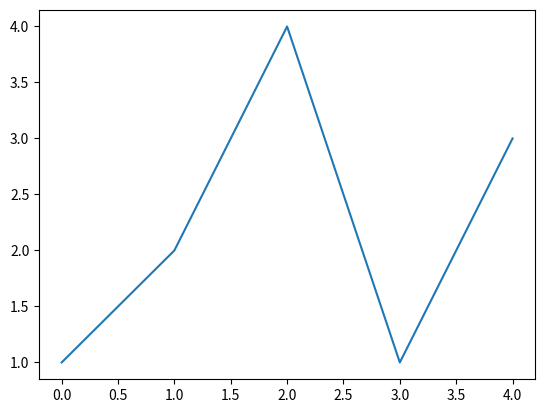

This chart was generated by the following Python code:
# import re
# def equTolk(ecuation):
#     ecuationlist = (re.split(" ",ecuation))
#     #for i in range (len(ecuationlist)):

#     tal1 = (int(ecuationlist[0]))
#     opperator = ecuationlist[1]
#     tal2 = (int(ecuationlist[2]))

#     return tal1, tal2, opperator



import matplotlib.pyplot as graf


graf.plot([1,2,4,1,3])
graf.show()
